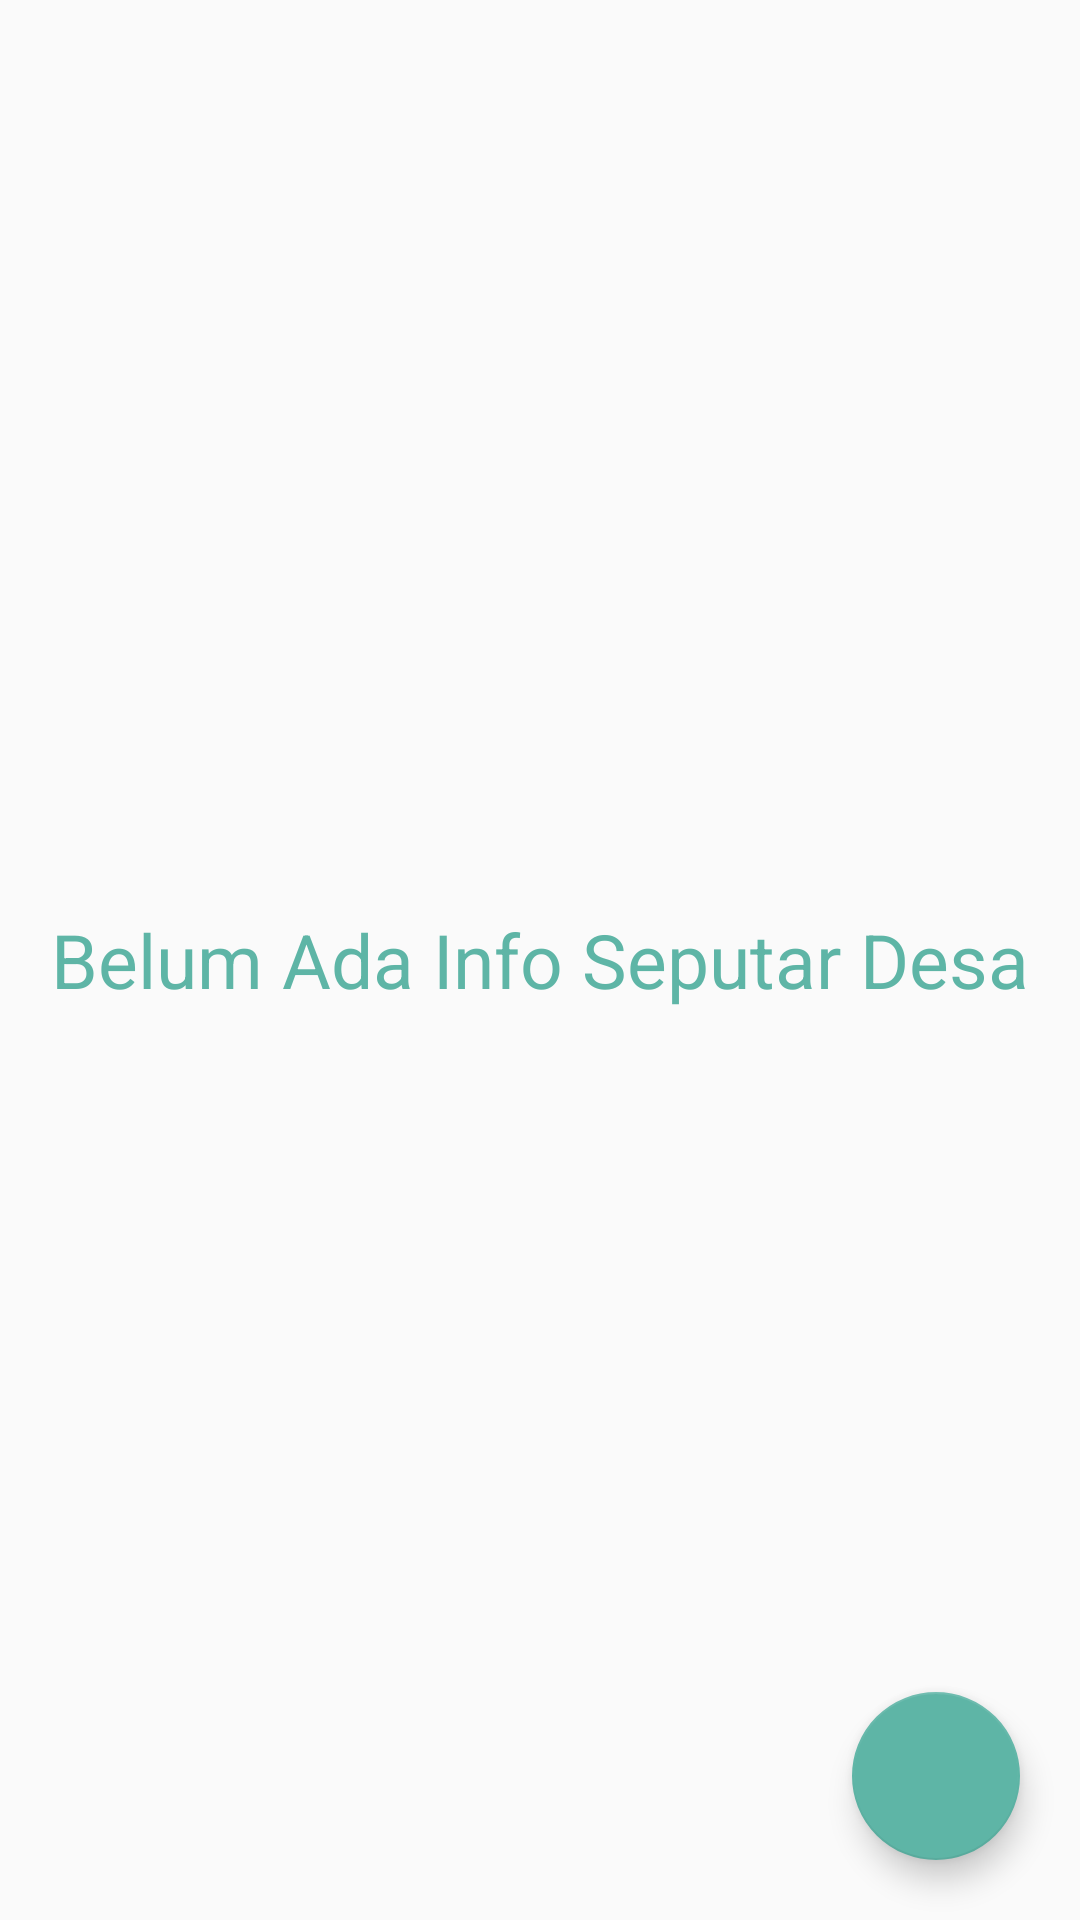

Write the Android layout XML for this screen, with the resource values it uses.
<!-- AndroidManifest.xml: application theme AppTheme -->
<!-- res/layout/fragment_info_desa_admin.xml -->
<?xml version="1.0" encoding="utf-8"?>
<RelativeLayout xmlns:android="http://schemas.android.com/apk/res/android"
    xmlns:tools="http://schemas.android.com/tools"
    android:layout_width="match_parent"
    android:layout_height="match_parent"
    xmlns:app="http://schemas.android.com/apk/res-auto">

    <android.support.v7.widget.RecyclerView
        android:id="@+id/rv_info_desa_admin"
        android:layout_width="match_parent"
        android:layout_height="match_parent"
        app:layout_constraintBottom_toBottomOf="parent"
        app:layout_constraintLeft_toLeftOf="parent"
        app:layout_constraintRight_toRightOf="parent"
        app:layout_constraintTop_toTopOf="parent"/>

    <TextView
        android:id="@+id/tv_info_desa_admin_kosong"
        android:layout_width="wrap_content"
        android:layout_height="wrap_content"
        android:textColor="#5EB5A6"
        android:text="Belum Ada Info Seputar Desa"
        android:textSize="25sp"
        android:layout_centerInParent="true"/>

    <android.support.design.widget.FloatingActionButton
        android:id="@+id/add_info"
        android:layout_width="wrap_content"
        android:layout_height="wrap_content"
        android:layout_alignParentBottom="true"
        android:layout_alignParentRight="true"
        android:layout_margin="20dp"
        android:src="@drawable/ic_add"
        tools:ignore="VectorDrawableCompat"
        app:backgroundTint="#5EB5A6"/>

</RelativeLayout>
<!-- resources referenced by this layout -->
<resources>
  <style name="AppTheme" parent="Theme.AppCompat.Light.NoActionBar">
          
          <item name="colorPrimary">@color/colorPrimary</item>
          <item name="colorPrimaryDark">@color/colorPrimaryDark</item>
          <item name="colorAccent">@color/colorAccent</item>
      </style>
  <color name="colorPrimary">#008577</color>
  <color name="colorPrimaryDark">#00574B</color>
  <color name="colorAccent">#D81B60</color>
</resources>
